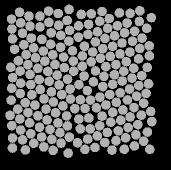

The table this chart was drawn from, first rows:
57.947, 134.76, 0
47.94, 83.72, 0
49.56, 141.8, 0
59.53, 146.2, 0
70.07, 148.5, 0
79.99, 151.7, 0
89.33, 156.1, 0
97.55, 161.7, 0
98.61, 44.84, 0
87.34, 39.44, 0
78.63, 44.36, 0
71.2, 51.83, 0
61.88, 58.31, 0
53.61, 66.88, 0
46.1, 73.69, 0
38.33, 79.82, 0
40.17, 90.08, 0
40.78, 102.2, 0
40.37, 112.5, 0
45.3, 121.7, 0
47.97, 131.6, 0
40.72, 149, 0
50.69, 152.7, 0
61.73, 156, 0
71.9, 158.3, 0
81.01, 162.2, 0
88.14, 172.2, 0
89.03, 28.32, 0
78.2, 32.5, 0
68.92, 41.31, 0
60.01, 45.83, 0
51.27, 57.01, 0
43.9, 63.73, 0
34.51, 68.42, 0
30.76, 86.2, 0
32.58, 96.54, 0
31.67, 107.3, 0
31.11, 119.2, 0
37.75, 128.1, 0
39.85, 138, 0
32.55, 157.1, 0
42.52, 158.9, 0
53.81, 162.2, 0
63.82, 165.8, 0
73.12, 169.4, 0
68.55, 30.11, 0
59.95, 35.22, 0
50, 45.2, 0
42.5, 52.22, 0
32.62, 57.94, 0
30.01, 134.3, 0
31.83, 144.7, 0
32.46, 167.1, 0
45.34, 168.9, 0
48.98, 35.17, 0
40.67, 41.85, 0
31.86, 48.02, 0
39.55, 31.34, 0
31.51, 38.09, 0
140.7, 139.3, 0
152, 97.15, 0
... 147 more rows
